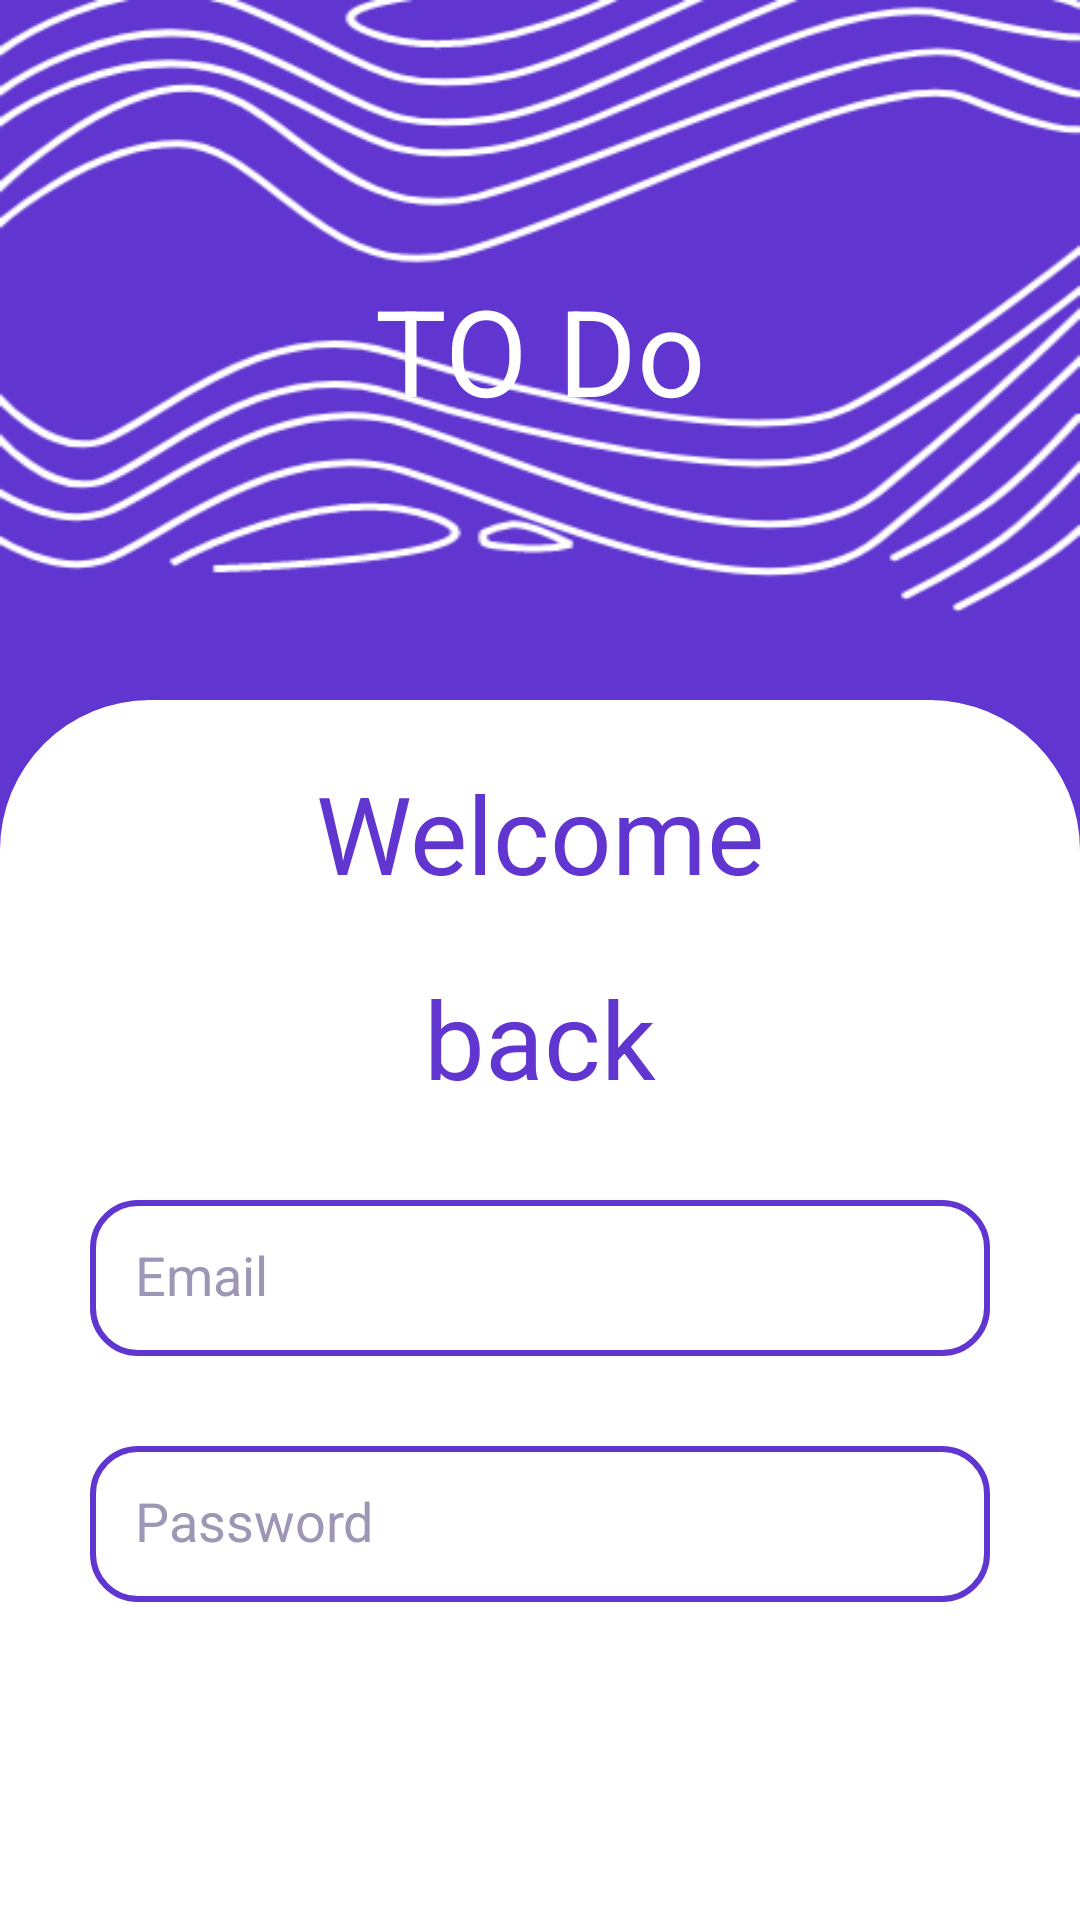

Write the Android layout XML for this screen, with the resource values it uses.
<!-- AndroidManifest.xml: application theme Theme.MyFinalProject -->
<!-- res/layout/activity_login.xml -->
<?xml version="1.0" encoding="utf-8"?>
<androidx.constraintlayout.widget.ConstraintLayout xmlns:android="http://schemas.android.com/apk/res/android"
    xmlns:app="http://schemas.android.com/apk/res-auto"
    xmlns:tools="http://schemas.android.com/tools"
    android:layout_width="match_parent"
    android:layout_height="match_parent"
    android:background="@drawable/background"
    tools:context=".MainActivity">
    <ImageView
        android:id="@+id/back_icon"
        android:layout_width="wrap_content"
        android:layout_height="wrap_content"
        android:layout_marginLeft="30dp"
        android:layout_marginTop="15dp"
        app:layout_constraintStart_toStartOf="parent"
        app:layout_constraintTop_toTopOf="parent"
        app:srcCompat="@drawable/ic_baseline_arrow_back_24"
        tools:srcCompat="@drawable/ic_baseline_arrow_back_24"
        />
    <TextView
        android:id="@+id/top_title"
        android:layout_width="wrap_content"
        android:layout_height="wrap_content"
        android:layout_marginTop="90dp"
        android:gravity="center"
        android:text="TO Do"
        android:textColor="#fff"
        android:textSize="40sp"
        app:layout_constraintEnd_toEndOf="parent"
        app:layout_constraintStart_toStartOf="parent"
        app:layout_constraintTop_toTopOf="parent"
        />

    <androidx.constraintlayout.widget.ConstraintLayout
        android:layout_width="0dp"
        android:layout_height="0dp"
        android:background="@drawable/layout_bg"
        app:layout_constraintBottom_toBottomOf="parent"
        app:layout_constraintEnd_toEndOf="parent"
        app:layout_constraintStart_toStartOf="parent"
        android:layout_marginTop="90dp"
        app:layout_constraintTop_toBottomOf="@id/top_title">

        <TextView
            android:id="@+id/ca_title"
            android:layout_width="wrap_content"
            android:layout_height="wrap_content"
            android:layout_marginTop="20dp"
            android:text="Welcome"
            android:textColor="#6035D0"
            android:textSize="36sp"
            app:layout_constraintEnd_toEndOf="parent"
            app:layout_constraintStart_toStartOf="parent"
            app:layout_constraintTop_toTopOf="parent" />
        <TextView
            android:id="@+id/back_title"
            android:layout_width="wrap_content"
            android:layout_height="wrap_content"
            android:layout_marginTop="20dp"
            android:text="back"
            android:textColor="#6035D0"
            android:textSize="36sp"
            app:layout_constraintEnd_toEndOf="parent"
            app:layout_constraintStart_toStartOf="parent"
            app:layout_constraintTop_toBottomOf="@id/ca_title"
            android:layout_marginBottom="30dp"
            />
        <EditText
            android:id="@+id/email"
            android:layout_width="300dp"
            android:layout_height="52dp"
            android:hint="Email"
            app:layout_constraintStart_toStartOf="parent"
            app:layout_constraintEnd_toEndOf="parent"
            app:layout_constraintTop_toBottomOf="@id/back_title"
            android:background="@drawable/btn_border"
            android:padding="15dp"
            android:textColorHint="#9E96B5"
            android:layout_marginTop="30dp"
            />
        <EditText
            android:id="@+id/password"
            android:layout_width="300dp"
            android:layout_height="52dp"
            android:hint="Password"
            app:layout_constraintStart_toStartOf="parent"
            app:layout_constraintEnd_toEndOf="parent"
            app:layout_constraintTop_toBottomOf="@id/email"
            android:background="@drawable/btn_border"
            android:padding="15dp"
            android:textColorHint="#9E96B5"
            android:layout_marginTop="30dp"
            />

        <androidx.appcompat.widget.AppCompatButton
            android:id="@+id/sign_in"
            android:layout_width="300dp"
            android:layout_height="52dp"
            app:layout_constraintStart_toStartOf="parent"
            app:layout_constraintEnd_toEndOf="parent"
            app:layout_constraintTop_toBottomOf="@id/password"
            android:text="Sign in"
            android:background="@drawable/btn_raduis"
            android:backgroundTint="#6035D0"
            android:textColor="#fff"
            android:layout_marginTop="30dp"
            android:textSize="18dp"
            />
    </androidx.constraintlayout.widget.ConstraintLayout>

</androidx.constraintlayout.widget.ConstraintLayout>
<!-- resources referenced by this layout -->
<resources>
  <!-- drawable background: png bitmap (drawable, 35340 bytes) -->
  <!-- drawable btn_border (drawable) -->
  <?xml version="1.0" encoding="utf-8"?>
  <shape xmlns:android="http://schemas.android.com/apk/res/android">
  <corners android:radius="15dp"/>
      <stroke android:color="#6035D0" android:width="2dp"/>
  </shape>
  <!-- drawable layout_bg (drawable) -->
  <?xml version="1.0" encoding="utf-8"?>
  <shape xmlns:android="http://schemas.android.com/apk/res/android">
  <solid android:color="#fff"/>
      <corners android:topLeftRadius="50dp" android:topRightRadius="50dp"/>
  </shape>
  <style name="Theme.MyFinalProject" parent="Theme.MaterialComponents.Light.NoActionBar">
          
          <item name="colorPrimary">@color/purple_500</item>
          <item name="colorPrimaryVariant">@color/purple_700</item>
          <item name="colorOnPrimary">@color/white</item>
          
          <item name="colorSecondary">@color/teal_200</item>
          <item name="colorSecondaryVariant">@color/teal_700</item>
          <item name="colorOnSecondary">@color/black</item>
          
          <item name="android:statusBarColor" tools:targetApi="l">?attr/colorPrimaryVariant</item>
          
      </style>
  <color name="purple_500">#FF6200EE</color>
  <color name="purple_700">#FF3700B3</color>
  <color name="white">#FFFFFFFF</color>
  <color name="teal_200">#FF03DAC5</color>
  <color name="teal_700">#FF018786</color>
  <color name="black">#FF000000</color>
</resources>
